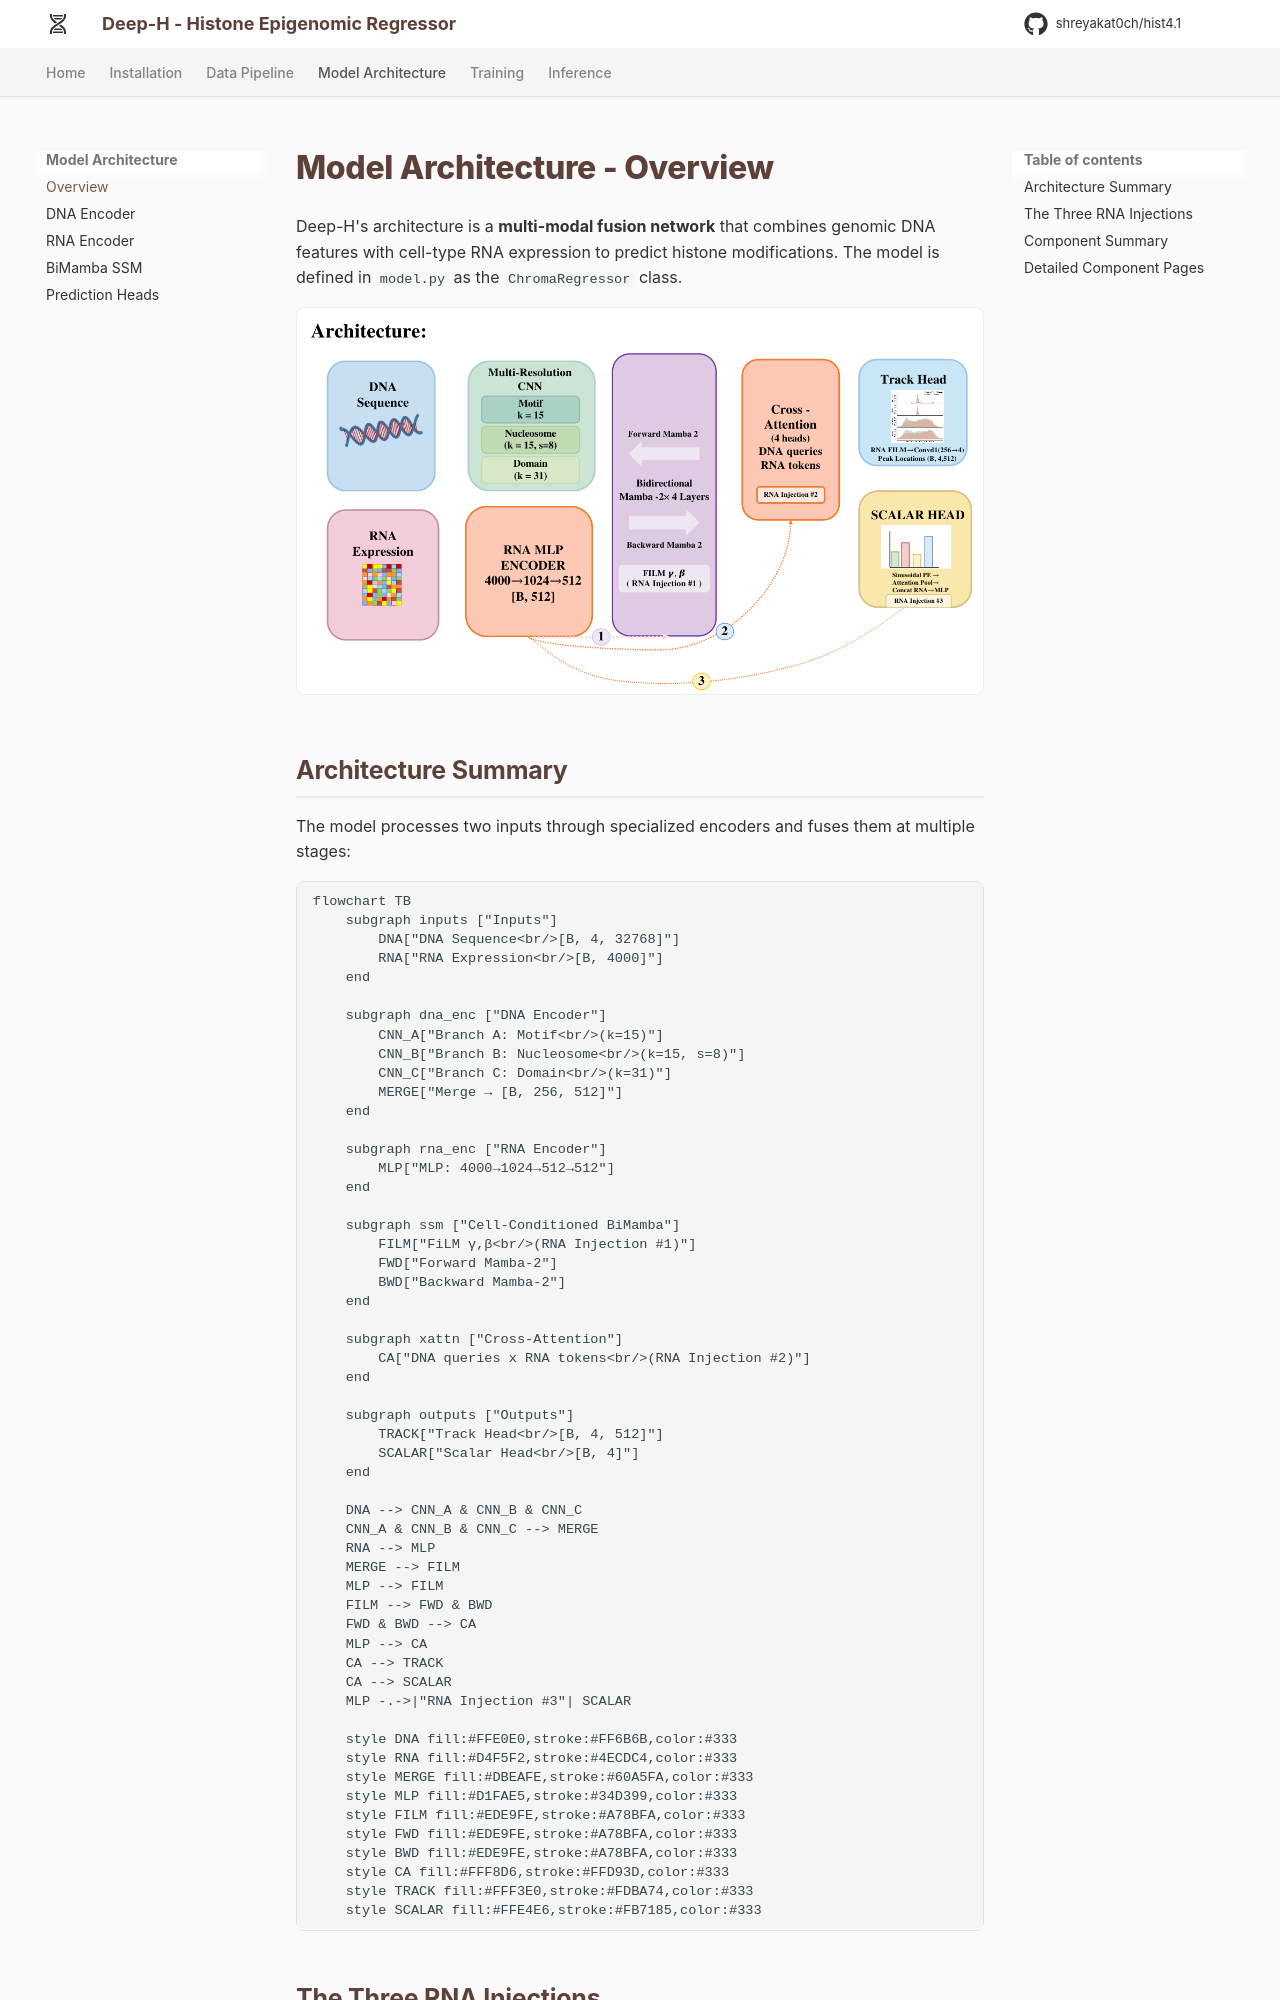

repository: shreyakat0ch/hist4.1 · page: architecture/overview/index.html · generator: mkdocs

# Model Architecture - Overview

Deep-H's architecture is a **multi-modal fusion network** that combines genomic DNA features with cell-type RNA expression to predict histone modifications. The model is defined in `model.py` as the `ChromaRegressor` class.

![Deep-H Architecture](../assets/images/Presentation3.png)

## Architecture Summary

The model processes two inputs through specialized encoders and fuses them at multiple stages:

```mermaid
flowchart TB
    subgraph inputs ["Inputs"]
        DNA["DNA Sequence<br/>[B, 4, 32768]"]
        RNA["RNA Expression<br/>[B, 4000]"]
    end

    subgraph dna_enc ["DNA Encoder"]
        CNN_A["Branch A: Motif<br/>(k=15)"]
        CNN_B["Branch B: Nucleosome<br/>(k=15, s=8)"]
        CNN_C["Branch C: Domain<br/>(k=31)"]
        MERGE["Merge → [B, 256, 512]"]
    end

    subgraph rna_enc ["RNA Encoder"]
        MLP["MLP: 4000→1024→512→512"]
    end

    subgraph ssm ["Cell-Conditioned BiMamba"]
        FILM["FiLM γ,β<br/>(RNA Injection #1)"]
        FWD["Forward Mamba-2"]
        BWD["Backward Mamba-2"]
    end

    subgraph xattn ["Cross-Attention"]
        CA["DNA queries x RNA tokens<br/>(RNA Injection #2)"]
    end

    subgraph outputs ["Outputs"]
        TRACK["Track Head<br/>[B, 4, 512]"]
        SCALAR["Scalar Head<br/>[B, 4]"]
    end

    DNA --> CNN_A & CNN_B & CNN_C
    CNN_A & CNN_B & CNN_C --> MERGE
    RNA --> MLP
    MERGE --> FILM
    MLP --> FILM
    FILM --> FWD & BWD
    FWD & BWD --> CA
    MLP --> CA
    CA --> TRACK
    CA --> SCALAR
    MLP -.->|"RNA Injection #3"| SCALAR

    style DNA fill:#FFE0E0,stroke:#FF6B6B,color:#333
    style RNA fill:#D4F5F2,stroke:#4ECDC4,color:#333
    style MERGE fill:#DBEAFE,stroke:#60A5FA,color:#333
    style MLP fill:#D1FAE5,stroke:#34D399,color:#333
    style FILM fill:#EDE9FE,stroke:#A78BFA,color:#333
    style FWD fill:#EDE9FE,stroke:#A78BFA,color:#333
    style BWD fill:#EDE9FE,stroke:#A78BFA,color:#333
    style CA fill:#FFF8D6,stroke:#FFD93D,color:#333
    style TRACK fill:#FFF3E0,stroke:#FDBA74,color:#333
    style SCALAR fill:#FFE4E6,stroke:#FB7185,color:#333
```
